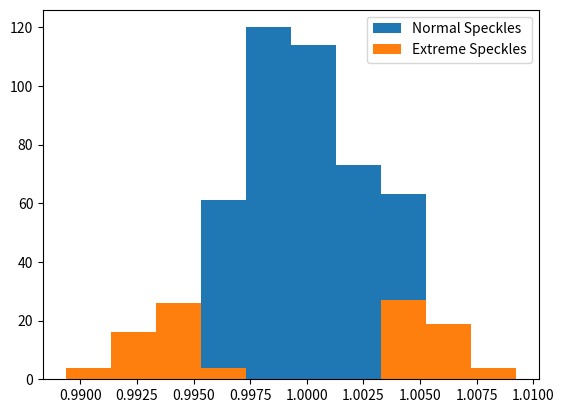

This chart was generated by the following Python code:
# -*- coding: utf-8 -*-
"""
Created on Fri May 11 11:04:44 2018

@author: Alexander Conzelmann | lexan@kabelbw.de
"""
import numpy as np
from datetime import datetime
from scipy import signal
import matplotlib.pyplot as plt

def xcorr(x, y, scale='none', SciPy = True):
    """
    Exact implementation of matlab function xcorr, refer to Matlab Doc for
    further information.
    
    Input:
        x, y: Vectors that should be cross correlated. Enter same vector twice
        for autocorrelation.
        scale: Scaling of the cross-correlation.
        SciPy: Bool, False lets the function use the numpy.correlate function,
        True lets it use the fftconvolve function from the signal toolbox.
        Result is identical, speed may vary (normally the fftconvolve is con-
        siderably faster.) Default True.
        
    Returns:
        Numpy array containing the cross correlation values.
        
    From: https://stackoverflow.com/questions/43652911/python-normalizing-1d-cross-correlation
    """
    if x.size > y.size:
        pad_amount = x.size - y.size
        y = np.append(y, np.repeat(0, pad_amount))
    elif y.size > x.size:
        pad_amount = y.size - x.size
        x = np.append(x, np.repeat(0, pad_amount))

    if SciPy:
        #does convolution with one array turned around
        corr = signal.fftconvolve(x, y[::-1], mode = 'full')
    else:
        corr = np.correlate(x, y, mode='full')  # scale = 'none'
    lags = np.arange(-(x.size - 1), x.size)

    if scale == 'biased':
        corr = corr / x.size
    elif scale == 'unbiased':
        corr /= (x.size - abs(lags))
    elif scale == 'coeff':
        corr /= np.sqrt(np.dot(x, x) * np.dot(y, y))
        
    return corr, lags

class Speckle(object):
    """
    Class of speckle object. 
    """
    def __init__(self, timeInt):
        """
        Can take in an intensity list which maps specific points in
        measurement time (images) to the intensity that the speckle held at this point.
        Calculates time average and autocorrelation function. Turns list into
        numpy array.
        
        Input: List with intensity values, sorted by time.
        """
        self.timeInt = np.array(timeInt)
        self.updateSpeckle()
        return
    
    def __str__(self):
        """
        String representation prints time-intensity dict.
        """
        strrepr = ""
        for val in self.timeInt:
            strrepr += str(val) + "\n"
        return strrepr
    
    def getIntList(self):
        """
        Returns list of intensities, ordered increasingly by time.
        """
        return self.timeInt
    
    def getTimeAverage(self):
        """
        Getter Method for time average.
        """
        return self.timeAvg
    
    def getTimeIAKF(self):
        """
        Getter method for time Intensity Autocorrelation Function of the speckle.
        """
        return self.timeIAKF
    
    def getTimeFAKF(self):
        """
        Getter method for Field Autocorrelation Function of the speckle.
        """
        return self.timeFAKF
    
    def addInt(self, timeInt, update = True):
        """
        Adds an intensity-time point to the timeInt dictionary that is held 
        by the speckle. Accepts both floats and lists. Also updates timeAvg.
        
        Inputs:
        timeInt: Tuple of the form (time, intensity) or dict that uses time as
        key and value as intensity.
        update: Set to true updates the speckles various other attributes such
        as intensity average etc. Default True.
        
        """
        try:
            timeInt = np.array(timeInt)
            np.concatenate((self.timeInt, timeInt))
        except:
            print("Wrong input format!")
            return
        if update:
            self.updateSpeckle()
        return

    def calcTimeAverage(self):
        """
        Calculates and updates time-averaged intensity for the speckle.
        """
        self.timeAvg = np.sum(self.timeInt) / len(self.timeInt)
        return
    
    def calcTimeIAKF(self):
        """
        Calculates time-averaged IAKF (Intensity Autocorrelation Function) for
        the speckle, normalized with the mean intensity.
        """
        intArr = np.array(self.getIntList())
        #unnormalized autocorrelation function
        unnAKF = xcorr(intArr, intArr, 'unbiased', True)[0]
        
        #Weird indexing is because of how the function xcorr produces its array
        self.timeIAKF = unnAKF[(len(intArr)-1):(2*len(intArr))] / (self.timeAvg)**2
        return
    
    def calcTimeFAKF(self):
        self.timeFAKF = (abs((self.timeIAKF-1) / \
                                 (self.timeIAKF[0]-1)))**(1/2)
    
    def updateSpeckle(self):
        """
        Re-calculates various speckle attributes. Used after modifying the 
        the speckle.
        """
        self.calcTimeAverage()
        self.calcTimeIAKF()
        self.calcTimeFAKF()
        
class Ensemble(object):
    """
    Represents an ensemble consisting of multiple speckles. Capable of taking
    speckles in and calculating ensemble-averaged values.
    
    All speckles should have the same number of images associated with them,
    else problems may occur.
    """
    def __init__(self, speckles = []):
        self.speckles = []
        self.numSpeckles = 0
    
    def addSpeckle(self, speckles):
        """
        Adds speckle or list of speckles to the ensemble.
        """
        try:
            speckles[0]
        except TypeError:
            speckles = [speckles]
            
        for speck in speckles:
            assert(isinstance(speck, Speckle))
            
        self.speckles += speckles
        self.numSpeckles = len(self.speckles)
        return
    
    def calcEnsembleAvg(self):
        """
        Calculates Intensity average over the whole ensemble (Average all
        time averaged intensities for every speckle.)
        """
        timeavgList = []
        for speck in self.speckles:
            timeavgList.append(speck.timeAvg)
        self.ensembleAvg = np.sum(timeavgList)/len(self.speckles)
        return
    
    def calcEnsembleIAKF(self):
        """
        Calculates Ensemble Intensity Autocorrelation function (sometimes g2_E)
        for the ensemble using the speckle information.
        """
        for speck in self.speckles:
            try:
                eIAKF += speck.timeIAKF * speck.timeAvg**2
            except:
                eIAKF = speck.timeIAKF * speck.timeAvg**2
        ensembleIAKF = eIAKF/(len(self.speckles) * self.ensembleAvg**2)
        self.ensembleIAKF = ensembleIAKF
        return
    
    def calcEnsembleFAKF(self):
        """
        Calculates field autocorrelation function (FAKF, g1, f_E (dynamic structure factor))
        for the ensemble, based on the ensemble IAKF. 
        """
        self.ensembleFAKF = (abs((self.ensembleIAKF-1) / \
                                 (self.ensembleIAKF[0]-1)))**(1/2)
        return 
    
    def updateEnsemble(self):
        """
        Updates Ensemble by calculating Intensity Average, IAKF, FAKF.
        """
        self.calcEnsembleAvg()
        self.calcEnsembleIAKF()
        self.calcEnsembleFAKF()
        return
    
    def findExtremeSpeckles(self, percent, corrImg = 0, best=True, \
                            worst=True, sortFunc = Speckle.getTimeIAKF):
        """
        Returns Ensemble containing the most extreme speckles by sortFunc.
        Input:
            percent: float, percentage of extreme speckles (0.2 returns 
            ensemble with the 20% fastest and/or 20% slowest speckles).
            corrIm: integer, denoting the image (and thus the point in time)
            where the extreme speckles should be found (default is the img. 0)
            best: bool, True includes x% best speckles in the ensemble.
            worst: bool, False includes x% worst speckles in the ensemble.
            sortFunc: Function that is used to sort the extreme speckles with.
            Standard is Intensity Autocorrelation Function, (yields fastest/
            slowest speckles) but other methods can be employed aswell (
            for example least intense / most intense speckles with 
            Speckles.getTimeInt).
         
        Return:
            Ensemble object, containing fastest and/or slowest speckles.
        """
        
        if corrImg > len(self.speckles[0].getIntList()):
            raise IndexError("Correlation image higher than number of total images")
        
        if not (best or worst):
            print("Either fast or slow must be set to True!")
            return
        
        numExtremeSpeckles = int(percent*self.numSpeckles)        
        
        #copies speckle list to not modify the origial
        speckles = self.speckles[:]
        
        # Sorts speckles by intensity at positiong (image) corrImg.
        # Index error means that an integer was produced by the sort function,
        # in which case we catch the error and use an unsubscripted sortFunc.
        try:
            speckles.sort(key = lambda x: sortFunc(x)[corrImg])
        except IndexError:
            speckles.sort(key = lambda x: sortFunc(x))
        
        extremeSpeckles = []
        if best:
            extremeSpeckles += speckles[:numExtremeSpeckles]
        if worst:
            extremeSpeckles += speckles[-numExtremeSpeckles:]

        ens = Ensemble()
        ens.addSpeckle(extremeSpeckles)
        return ens

#------------------------------------------------------------------------------
#Testing Area
def randIntList(num):
    return [np.random.normal() for x in range(num)]


dictDur = datetime.now()

#sets seed for testing
np.random.seed(0)

#interactive Test
#numImg = int(input("Anzahl Bilder: "))
#numSpeckles = int(input("Anzahl Speckles: "))
numImg = 10000
numSpeckles = 500

#gives out random normal distribution
speckList = [Speckle(np.random.random_sample(numImg)*np.random.normal()) for x in range(numSpeckles)]

#Uniform random distribution
#speckList = [Speckle(randIntList(numImg)) for x in range(numSpeckles)]

#makes speed test for image number
start = datetime.now()


ens = Ensemble()
ens.addSpeckle(speckList)
ens.updateEnsemble()

end = datetime.now()

#prints results of speed tests.
print("Algorithm speed test results for", numImg, "Images and", numSpeckles, "Speckles.")
print("Time needed for IAKF and List-making:", start-dictDur)
print("Time needed for ensemble:", end-start)

compImg = 10

#compares histograms and tests extreme speckles method.
arr = []
for k in range(len(ens.speckles)):
    arr.append(ens.speckles[k].getTimeIAKF()[compImg])
arr = np.array(arr)
plt.hist(arr, label = "Normal Speckles")

ensext = ens.findExtremeSpeckles(0.1, compImg, worst = True, sortFunc = Speckle.getTimeIAKF)
arr2 = []
for k in range(ensext.numSpeckles):
    arr2.append(ensext.speckles[k].getTimeIAKF()[compImg])
arr2 = np.array(arr2)
plt.hist(arr2, label = "Extreme Speckles")
plt.legend(loc = "best")

#for use in the shell
#input("Finished. Press enter to exit.")
#------------------------------------------------------------------------------
